Labelled photos from "Final_Dataset", an image-classification folder in pavanteja15/tea-dataset. The possible labels are: algal spot, brown blight, gray blight, healthy, helopeltis, red spot.

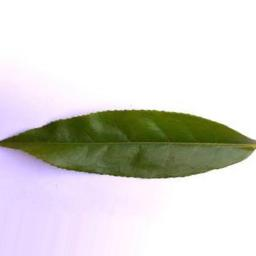
Label: healthy

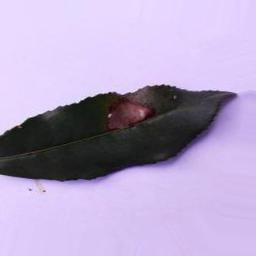
Label: gray blight

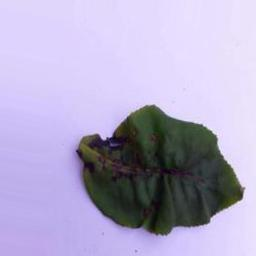
Label: helopeltis

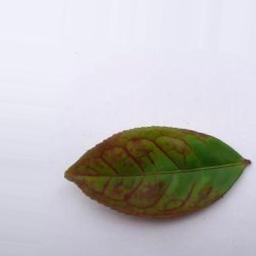
Label: red spot

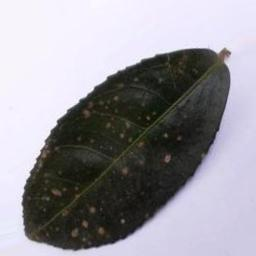
Label: algal spot

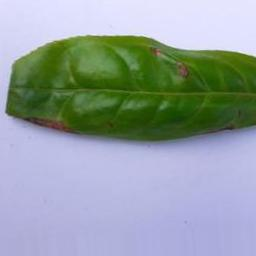
Label: brown blight
